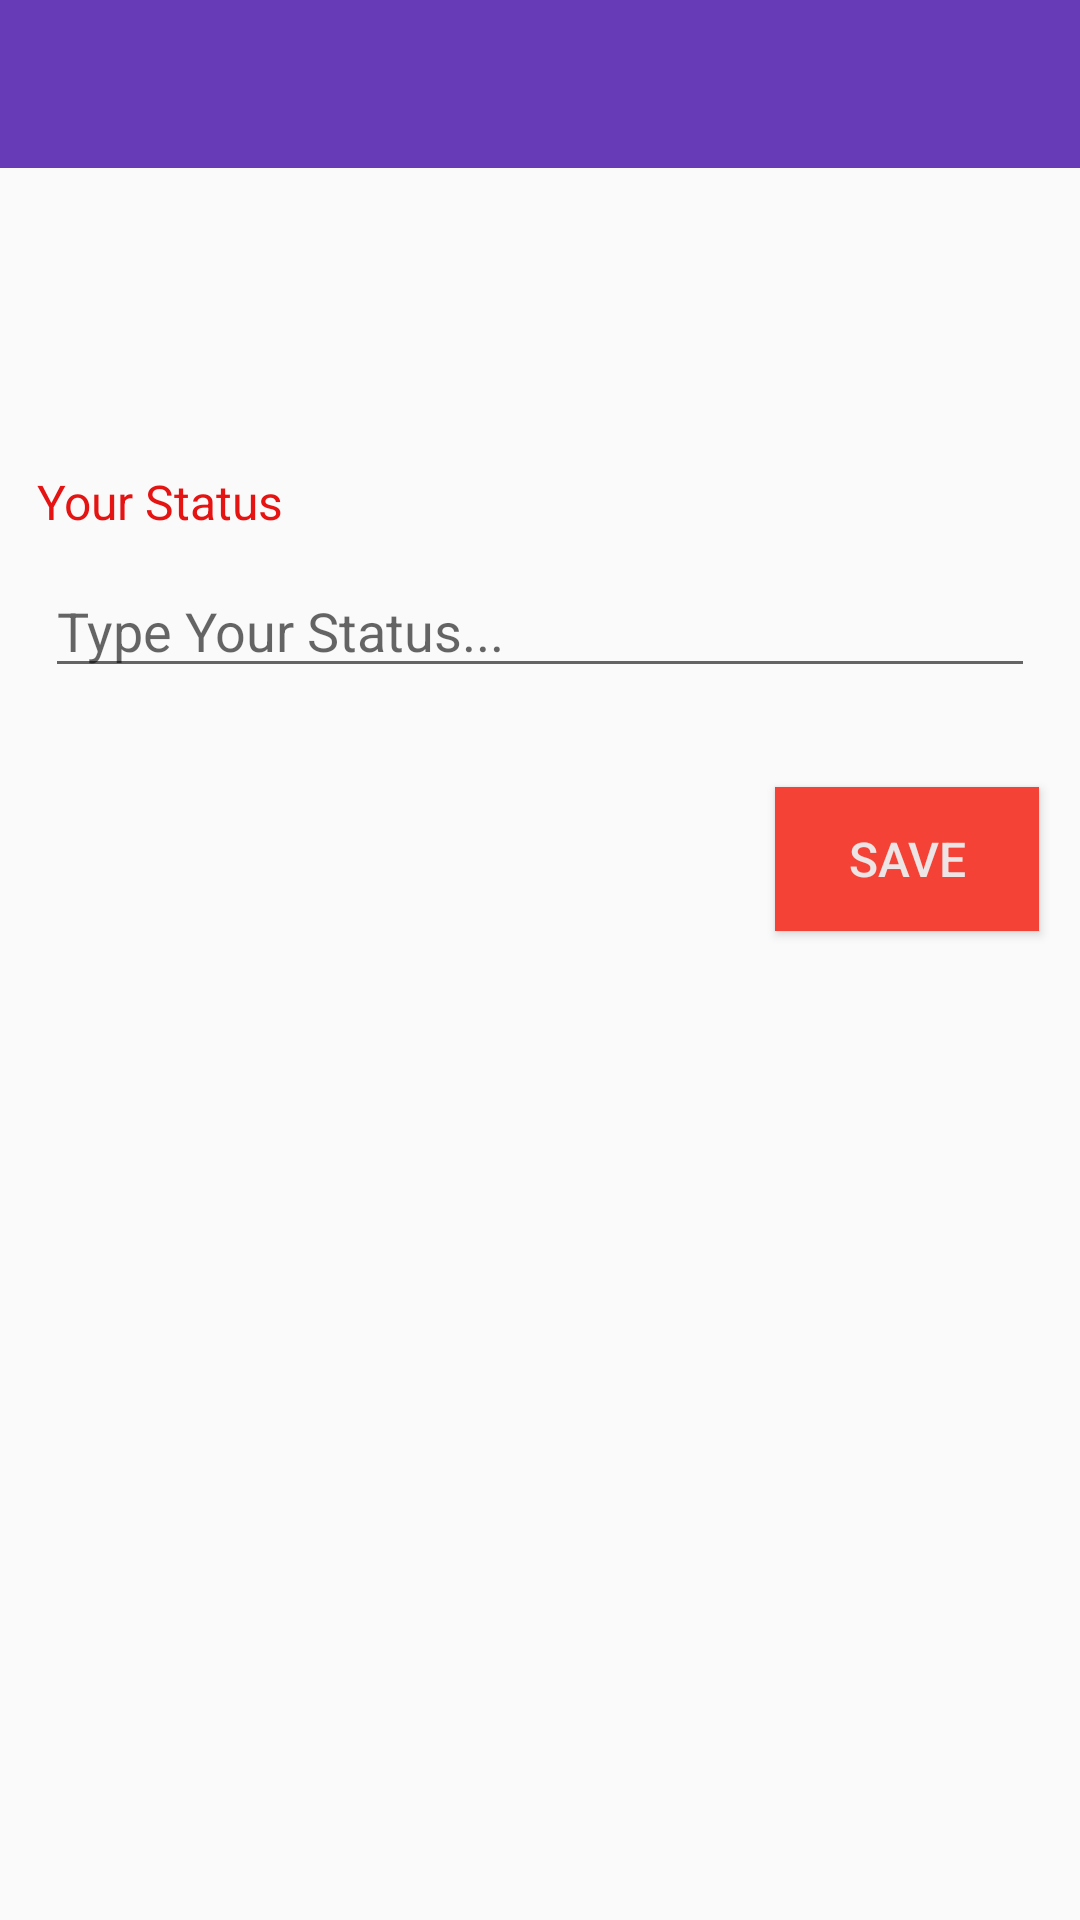

Write the Android layout XML for this screen, with the resource values it uses.
<!-- AndroidManifest.xml: application theme Theme.ChatApp -->
<!-- res/layout/activity_status_setting.xml -->
<?xml version="1.0" encoding="utf-8"?>
<androidx.constraintlayout.widget.ConstraintLayout xmlns:android="http://schemas.android.com/apk/res/android"
    xmlns:app="http://schemas.android.com/apk/res-auto"
    xmlns:tools="http://schemas.android.com/tools"
    android:layout_width="match_parent"
    android:layout_height="match_parent"
    tools:context=".status_setting">

    <TextView
        android:id="@+id/textView4"
        android:layout_width="wrap_content"
        android:layout_height="wrap_content"
        android:text="Your Status"
        android:textColor="#E61313"
        android:textSize="16sp"
        app:layout_constraintBottom_toBottomOf="parent"
        app:layout_constraintEnd_toEndOf="parent"
        app:layout_constraintHorizontal_bias="0.045"
        app:layout_constraintStart_toStartOf="parent"
        app:layout_constraintTop_toTopOf="parent"
        app:layout_constraintVertical_bias="0.253" />

    <include
        android:id="@+id/staus_setting_bar"
        layout="@layout/app_bar_layout"
        app:layout_constraintBottom_toBottomOf="parent"
        app:layout_constraintEnd_toEndOf="parent"
        app:layout_constraintStart_toStartOf="parent"
        app:layout_constraintTop_toTopOf="parent" />

    <EditText
        android:id="@+id/type_status"
        android:layout_width="0dp"
        android:layout_height="wrap_content"
        android:layout_margin="15dp"
        android:ems="10"
        android:hint="Type Your Status..."
        android:inputType="textPersonName"
        app:layout_constraintBottom_toBottomOf="parent"
        app:layout_constraintEnd_toEndOf="parent"
        app:layout_constraintHorizontal_bias="0.551"
        app:layout_constraintStart_toStartOf="parent"
        app:layout_constraintTop_toTopOf="parent"
        app:layout_constraintVertical_bias="0.304" />

    <Button
        android:id="@+id/save_status"
        android:layout_width="wrap_content"
        android:layout_height="wrap_content"
        android:background="#F44336"
        android:text="Save"
        android:textColor="#EDE5E5"
        android:textSize="16sp"
        app:layout_constraintBottom_toBottomOf="parent"
        app:layout_constraintEnd_toEndOf="parent"
        app:layout_constraintHorizontal_bias="0.95"
        app:layout_constraintStart_toStartOf="parent"
        app:layout_constraintTop_toTopOf="parent"
        app:layout_constraintVertical_bias="0.443" />

</androidx.constraintlayout.widget.ConstraintLayout>
<!-- res/layout/app_bar_layout.xml (included above) -->
<?xml version="1.0" encoding="utf-8"?>
<androidx.appcompat.widget.Toolbar xmlns:android="http://schemas.android.com/apk/res/android"
    android:id="@+id/main_app_bar"
    android:layout_width="match_parent"
    android:layout_height="wrap_content"
    android:background="@color/color_primary"
    android:theme="@style/ThemeOverlay.AppCompat.Dark.ActionBar">

</androidx.appcompat.widget.Toolbar>
<!-- resources referenced by this layout -->
<resources>
  <color name="color_primary">#673bb7</color>
  <style name="Theme.ChatApp" parent="Theme.AppCompat.Light.DarkActionBar">
          
          <item name="colorPrimary">@color/color_primary</item>
          <item name="colorPrimaryVariant">@color/purple_700</item>
          <item name="colorOnPrimary">@color/white</item>
          
          <item name="colorSecondary">@color/teal_200</item>
          <item name="colorSecondaryVariant">@color/teal_700</item>
          <item name="colorOnSecondary">@color/black</item>
          
          <item name="android:statusBarColor" tools:targetApi="l">?attr/colorPrimaryVariant</item>
          <item name="windowActionBar">false</item>
          <item name="windowNoTitle">true</item>
          
      </style>
  <color name="purple_700">#FF3700B3</color>
  <color name="white">#FFFFFFFF</color>
  <color name="teal_200">#FF03DAC5</color>
  <color name="teal_700">#FF018786</color>
  <color name="black">#FF000000</color>
</resources>
